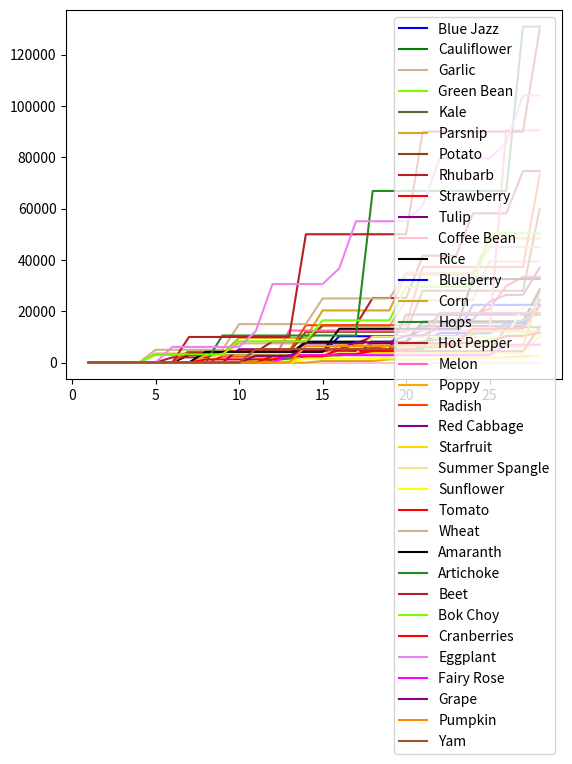

Python code for this plot:
# [redacted]
#15th/March/2025

##IMPORTS##
import numpy as np
import matplotlib.pyplot as plt

class Crop:
  def __init__(self, name, seedPrice, harvestValue, regrows, growthTime, regrowthTime, colour, results):
    self.name = name #The name of the Crop
    self.seedPrice = seedPrice #The price of planting per crop
    #The money made per harvest (for example, if a potato is worth 25 and you get 2.5 per harvest on average, the harvestValue is 62.5)
    self.harvestValue = harvestValue
    self.regrows = regrows #Boolean, if True the crop regrows (e.g strawberries off a bush), if false it doesn't regrow (e.g potatoes out of the ground)
    self.growthTime = growthTime #The time it takes for a crop to grow after being planted
    self.regrowthTime = regrowthTime #The regrow time after a crop is harvested if it regrows (e.g how long it takes for a strawberry to regrow on the bush)
    self.colour = colour #The colour used to when plotting the graph
    self.results = results #The array where the results are stored

class Settings:
  def __init__(self, startingMoney, daysLimit, startingDay, cropLimit):
    self.startingMoney = startingMoney #The amount of money available at the start of the simulation
    self.daysLimit = daysLimit #How many days you want to simulate
    self.startingDay = startingDay #What day you want the simulation to start on, idk why you'd want anything other then 1 but at least you have the option
    self.cropLimit = cropLimit #How many crops can be planted at once

#Counts the total number of crops planted
def countTotalCrops(array):
    length = len(array)
    i = 0
    totalCrops = 0
    while(i <= length-1):
        totalCrops = totalCrops + array[i]
        i=i+1
    return totalCrops

#Function could be made tidier, clean it up!
#Looking at this a a day later, why didn't I just use a modulus?
def buySeeds(currentMoney, seedPrice, slots, crops):
    money = currentMoney
    availableCropSlots = slots-crops
    seeds = 0
    if(money >= seedPrice):
        while(money >= seedPrice and seeds != availableCropSlots):
            money = money-seedPrice
            seeds = seeds+1
    return seeds

#Simulates the growing season and returns an array of money earned over time
def seasonSimulator(crop, settings):
    ##Values are declared like this as a hold over from a previous version
    ##And because I think it makes the code a bit less messy
    seedPrice = crop.seedPrice
    harvestValue = crop.harvestValue
    regrows = crop.regrows
    growthTime = crop.growthTime
    regrowthTime = crop.regrowthTime
    cropsLim= settings.cropLimit
    currentMoney = settings.startingMoney
    daysLimit = settings.daysLimit
    currentDay = settings.startingDay

    #Perhaps in future I should make batchNumber and batchTimer just 1 2D array?
    batchNumber = [] #Each index is a batch of crops (A Batch being a group of crops all planted at once)
    batchTimer = [] #Each index is how long in days until the crop has grown (Index i of batchNumber corresponds to Index i of batchTimer)

    moneyEarned = 0  # Amount of money earned, NOT just profit
    moneyOverTime = [] #An array of moneyEarned. Each index is one day
    growthTime = growthTime+1 #+1 because displayed grow time doesn't include the first day (e.g day it was planted)
    newSeeds = buySeeds(currentMoney, seedPrice, cropsLim,0) #Buys initial set of seeds
    currentMoney = currentMoney - (seedPrice * newSeeds) #Pays for the Seeds
    batchNumber.append(newSeeds) #Adds new batch to batchNumber
    batchTimer.append(growthTime) #Adds new batch to batchTimer

    ##Loops for all days being simulated
    while(currentDay <= daysLimit):
        totalCrops = countTotalCrops(batchNumber) #Counts total number of planted Crops
        length = len(batchNumber) #Gets the length that the Harvest Loop will loop for
        i = 0

        ## H A R V E S T  L O O P##
        while(i <= length-1):
            batchTimer[i] = batchTimer[i]-1 #A day has passed so the timer goes down by 1
            if(batchTimer[i] == 0): #When == 0, the plant is ready to be harvested and sold
                #Calculates the value of the harvest
                currentMoney = currentMoney+(batchNumber[i]*harvestValue)
                moneyEarned = moneyEarned+(batchNumber[i]*harvestValue)

                if(regrows == True): #Sets regrowth time, like waiting for berries to regrow on a bush
                    batchTimer[i] = regrowthTime
                else: #Removes the crops from the array, like taking carrots out of the ground
                    batchNumber[i] = 0
                    batchTimer[i] = daysLimit*100 #Just set this high so it never hits 0, no kill like overkill!
            i=i+1 #Checks next plant in the batch Array
        moneyOverTime.append(moneyEarned) #Adds the total money made so far since the start to the array, these values are used for the graph
        totalCrops = countTotalCrops(batchNumber) #Recounts the total number of crops, which may have gone down
        #I do realize this number is almost always the same as counted before or 0, but this makes it easier too add additional features in future
        #Such as plants that only regrow a certain number of times

        if(regrows == True):
            newCrops = buySeeds(currentMoney,seedPrice,cropsLim,totalCrops) #Buys a new batch of crops
            currentMoney = currentMoney-(seedPrice*newCrops) #Pays for the crops
            batchNumber.append(newCrops) #Adds new batch
            batchTimer.append(growthTime) #Adds new batch
        else:
            newCrops = buySeeds(currentMoney, seedPrice, cropsLim, totalCrops) #Buys a new batch of crops
            currentMoney = currentMoney - (seedPrice * newCrops) #Pays for the crops
            batchNumber.append(newCrops) #Adds new batch
            batchTimer.append(growthTime) #Adds new batch
            totalCrops = countTotalCrops(batchNumber) #Recounts number of crops, which for none regrowable should just be same as newCrops

        currentDay=currentDay+1#Moves onto the next day
    return moneyOverTime

#####  L  I  S  T    O  F    C  R  O  P  S  #####
## S P R I N G  C R O P S ##
blueJazz = Crop("Blue Jazz", 30, 55, False, 7, 7, "blue", [])
cauliflower = Crop("Cauliflower", 80,175,False,12,12, "green", [])
garlic = Crop("Garlic", 40,60,False,4,4, "tan", [])
greenBean = Crop("Green Bean", 60,40,True,10,3, "lawngreen", [])
kale = Crop("Kale", 70,110,False,6,6, "darkolivegreen", [])
parsnip = Crop("Parsnip", 20,35,False,4,4, "goldenrod", [])
potato = Crop("Potato", 50,100,False,6,6, "saddlebrown", [])
rhubarb = Crop("Rhubarb", 100,220,False,13,13, "firebrick", [])
strawberry = Crop("Strawberry", 100,122,True,8,4, "red", [])
tulip = Crop("Tulip", 20,30,False,6,6, "purple", [])
coffeeBean = Crop("Coffee Bean", 2500,60.3,True,10,2, "pink", [])
riceWithWater = Crop("Rice", 40, 63.3, False, 6, 6, "black", [])
springCrops = [blueJazz, cauliflower, garlic, greenBean, kale, parsnip, potato, rhubarb, strawberry, tulip, coffeeBean, riceWithWater]

## S U M M E R  C R O P S ##
blueberry = Crop("Blueberry", 80,153,True,13,4, "blue", [])
corn = Crop("Corn", 150,50,True,14,4, "goldenrod", [])
hops = Crop("Hops", 60,25,True,11,1, "forestgreen", [])
hotPepper = Crop("Hot Pepper", 40,41.2,True,5,3, "firebrick", [])
melon = Crop("Melon", 40,250,False,12,12, "hotpink", [])
poppy = Crop("Poppy", 100,140,False,7,7, "orange", [])
radish = Crop("Radish", 40,90,False,6,6, "orangered", [])
redCabbage = Crop("Red Cabbage", 100,260,False,9,9, "darkmagenta", [])
starfruit = Crop("Starfruit", 400,750,False,13,13, "gold", [])
summerSpangle = Crop("Summer Spangle", 50,90,False,8,8, "khaki", [])
sunflower = Crop("Sunflower", 125,100,False,13,13, "yellow", [])
tomato = Crop("Tomato", 50,63,True,11,4, "red", [])
wheat = Crop("Wheat", 10,25,False,4,4, "tan", [])
summerCrops = [blueberry, corn, hops, hotPepper, melon, poppy, radish, redCabbage, starfruit, summerSpangle, sunflower, tomato, wheat]

## A U T U M N  C R O P S ##
amaranth = Crop("Amaranth", 70,150,False,7,7, "black", [])
artichoke = Crop("Artichoke", 30,160,False,8,8, "forestgreen", [])
beet = Crop("Beet", 20,100,False,6,6, "firebrick", [])
bokChoy = Crop("Bok Choy", 50,80,False,4,4, "lawngreen", [])
cranberries = Crop("Cranberries", 240,157.5,True,7,5, "red", [])
eggplant = Crop("Eggplant", 20,61.2,True,5,5, "violet", [])
fairyRose = Crop("Fairy Rose", 200,290,False,12,12, "magenta", [])
grape = Crop("Grape", 60,80,True,10,3, "darkmagenta", [])
pumpkin = Crop("Pumpkin", 100,320,False,13,13, "darkorange", [])
yam = Crop("Yam", 60,160,False,10,10, "sienna", [])
autumnCrops = [amaranth, artichoke, beet, bokChoy, cranberries, eggplant, fairyRose, grape, pumpkin, yam]


baseSettings = Settings(2000,28,1, 400) #Sets the base settings for the simulation
xAxis = np.arange(1,baseSettings.daysLimit+1,1) #Sets array for the xAxis of the graph
cropSeasons = [springCrops,summerCrops,autumnCrops] #Saves an array of arrays for all seasons
numberOfSeasons = len(cropSeasons) #Saves the number of crop categories/seasons
currentSeason = 0
while(currentSeason <= numberOfSeasons-1):
    currentCropSet = cropSeasons[currentSeason] #Saves the current crop set
    currentCrop = 0
    numberOfCrops = len(currentCropSet) #Saves the number of different types of crops
    while(currentCrop <= numberOfCrops-1):
        #Runs the simulation
        currentCropSet[currentCrop].results = seasonSimulator(currentCropSet[currentCrop], baseSettings)

        #Graphs the results
        plt.plot(xAxis,currentCropSet[currentCrop].results,label=currentCropSet[currentCrop].name,color=currentCropSet[currentCrop].colour)

        currentCrop = currentCrop+1 #Moves onto the next type of crops
    currentSeason = currentSeason+1 #Moves onto the next season/category of crops
    plt.legend()
    plt.show() #Displays the graph